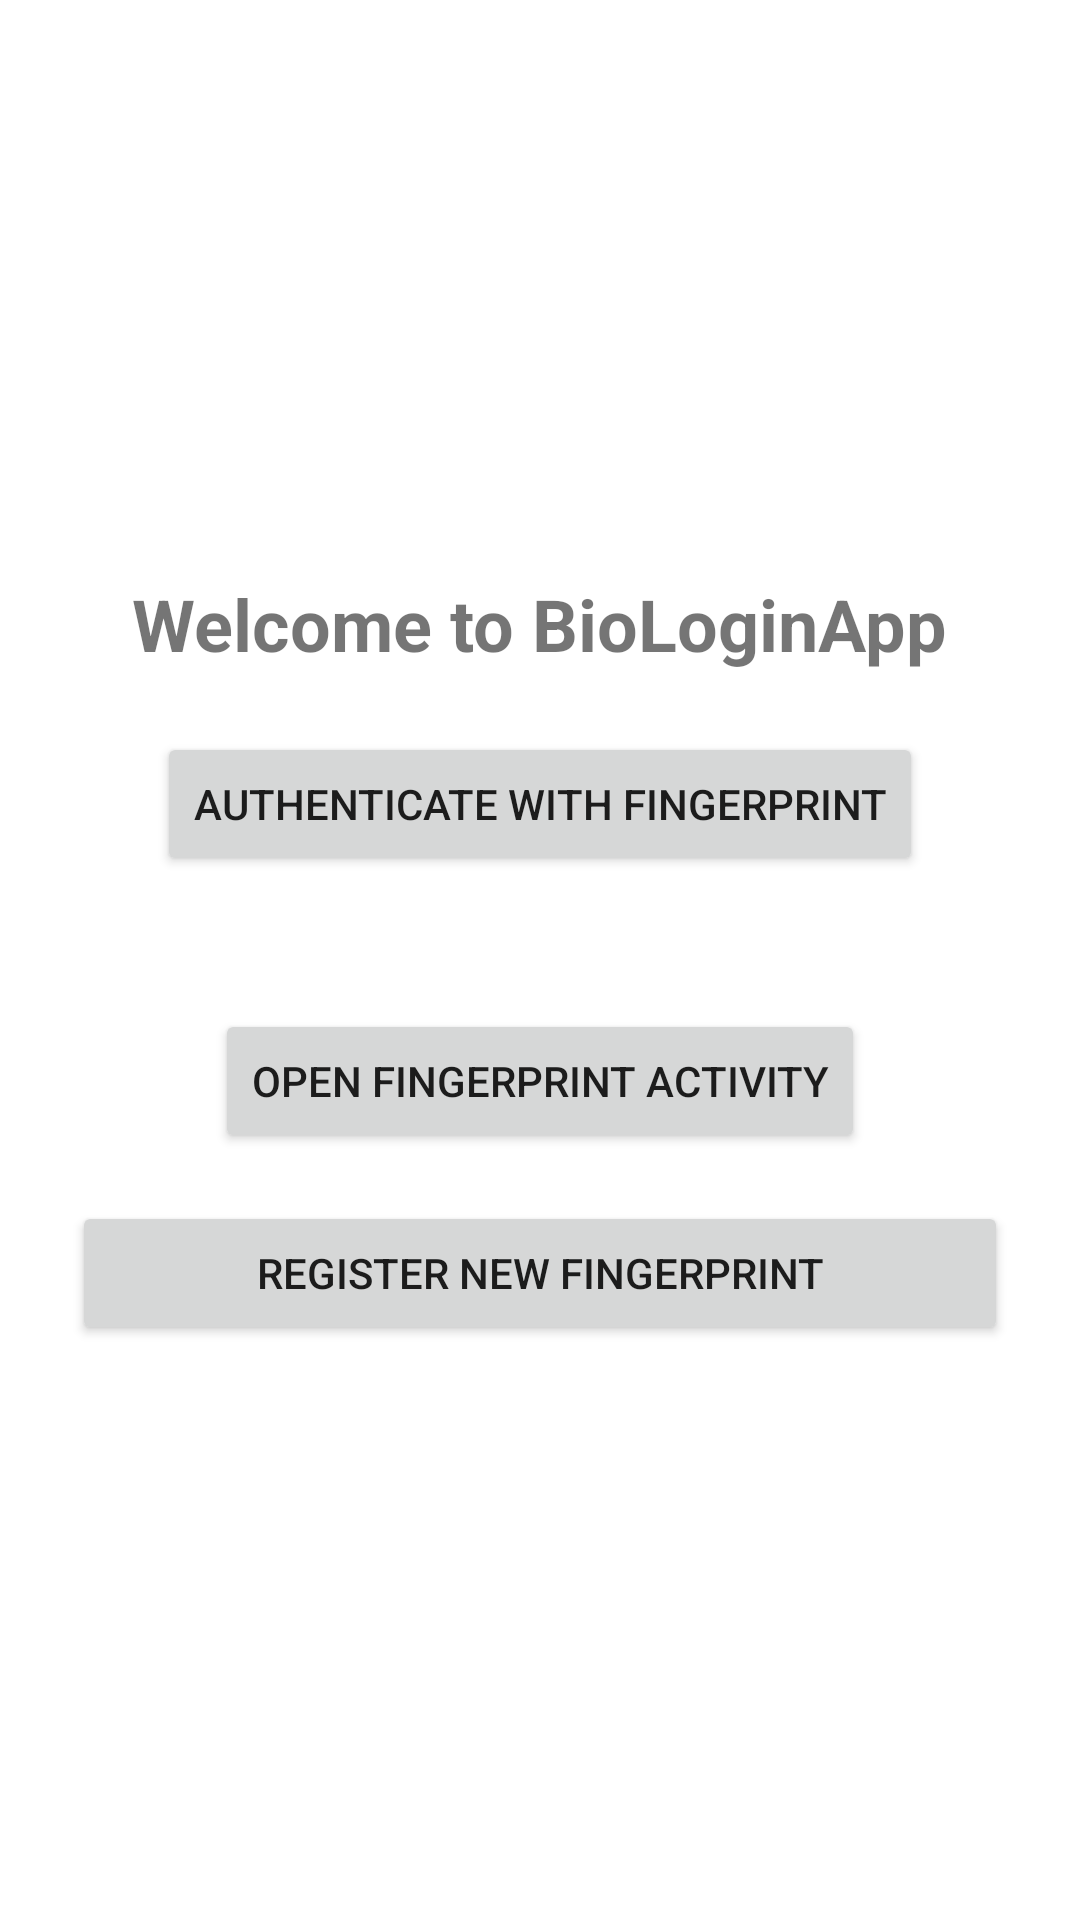

Produce the Android XML layout that renders to this screen, including the resource entries it uses.
<!-- AndroidManifest.xml: application theme Theme.BioLoginApp -->
<!-- res/layout/activity_main.xml -->
<?xml version="1.0" encoding="utf-8"?>
<LinearLayout xmlns:android="http://schemas.android.com/apk/res/android"
    android:orientation="vertical"
    android:layout_width="match_parent"
    android:layout_height="match_parent"
    android:gravity="center"
    android:padding="24dp">

    <TextView
        android:id="@+id/titleText"
        android:text="Welcome to BioLoginApp"
        android:textSize="24sp"
        android:textStyle="bold"
        android:layout_width="wrap_content"
        android:layout_height="wrap_content"
        android:layout_marginBottom="20dp" />

    <Button
        android:id="@+id/authButton"
        android:text="Authenticate with Fingerprint"
        android:layout_width="wrap_content"
        android:layout_height="wrap_content"
        android:layout_marginBottom="20dp" />

    <TextView
        android:id="@+id/statusText"
        android:text=""
        android:textSize="18sp"
        android:layout_width="wrap_content"
        android:layout_height="wrap_content" />
    <Button
        android:id="@+id/openFingerprintActivityButton"
        android:layout_width="wrap_content"
        android:layout_height="wrap_content"
        android:text="Open Fingerprint Activity" />

    <Button
        android:id="@+id/registerUserButton"
        android:layout_width="match_parent"
        android:layout_height="wrap_content"
        android:text="Register New Fingerprint"
        android:layout_marginTop="16dp"/>


</LinearLayout>
<!-- resources referenced by this layout -->
<resources>
  <style name="Theme.BioLoginApp" parent="Theme.MaterialComponents.DayNight.DarkActionBar">
          
          <item name="colorPrimary">@color/purple_500</item>
          <item name="colorPrimaryVariant">@color/purple_700</item>
          <item name="colorOnPrimary">@color/white</item>
          
          <item name="colorSecondary">@color/teal_200</item>
          <item name="colorSecondaryVariant">@color/teal_700</item>
          <item name="colorOnSecondary">@color/black</item>
          
          <item name="android:statusBarColor">?attr/colorPrimaryVariant</item>
          
      </style>
  <!-- not gathered from this repository: default colours our renderer supplied (Android Studio template values) -->
  <color name="purple_500">#FF6200EE</color>
  <color name="purple_700">#FF3700B3</color>
  <color name="teal_200">#FF03DAC5</color>
  <color name="teal_700">#FF018786</color>
  <color name="black">#FF000000</color>
  <color name="white">#FFFFFFFF</color>
</resources>
